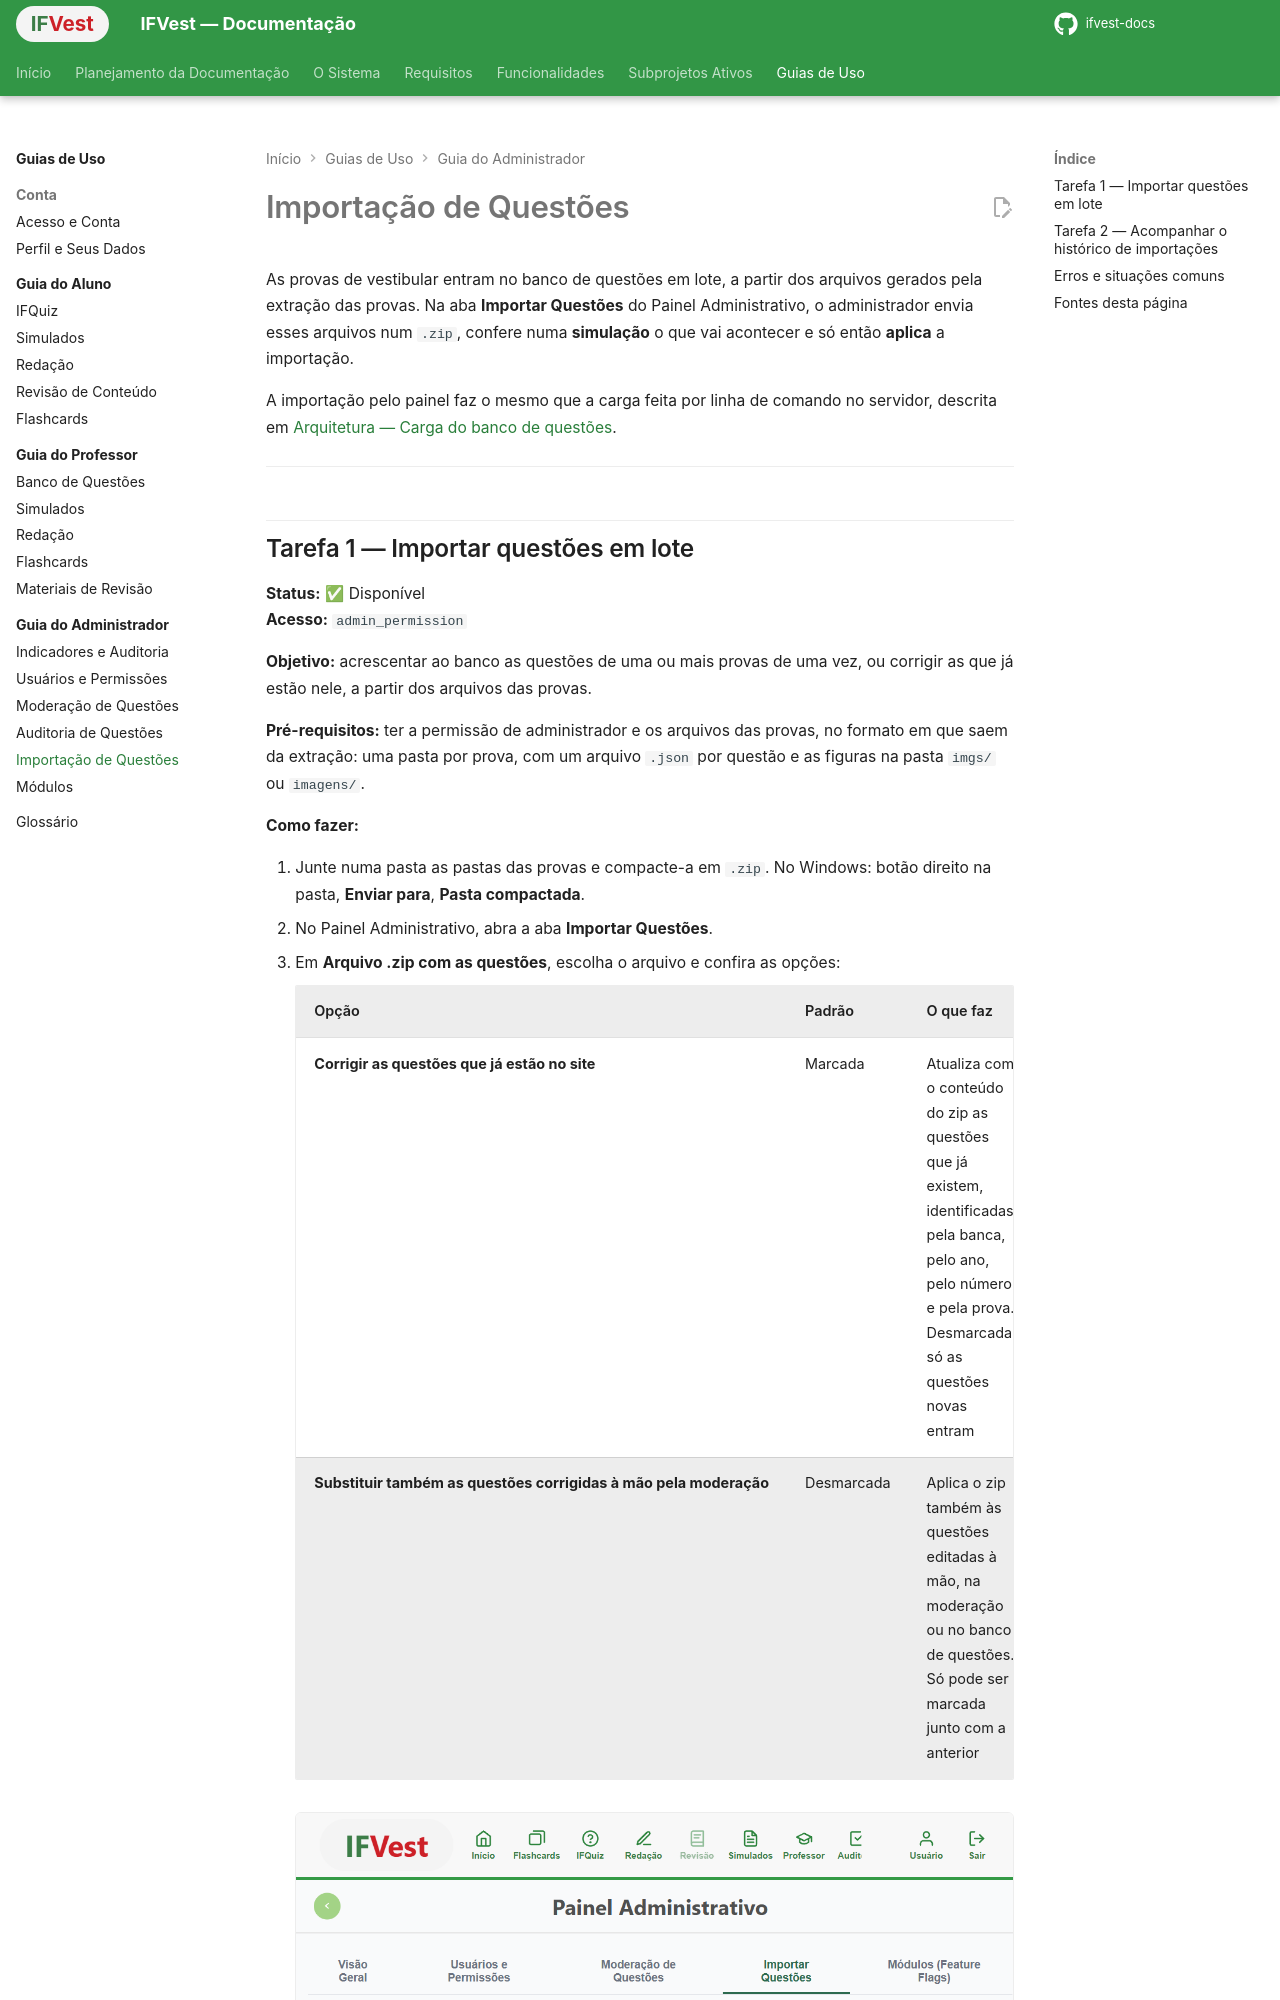

repository: ifvest-project/ifvest-docs · page: guias/administrador/importacao-de-questoes/index.html · generator: mkdocs

# Importação de Questões

As provas de vestibular entram no banco de questões em lote, a partir dos arquivos gerados pela extração das provas. Na aba **Importar Questões** do Painel Administrativo, o administrador envia esses arquivos num `.zip`, confere numa **simulação** o que vai acontecer e só então **aplica** a importação.

A importação pelo painel faz o mesmo que a carga feita por linha de comando no servidor, descrita em [Arquitetura — Carga do banco de questões](../../arquitetura.md#carga-do-banco-de-questoes).

---
